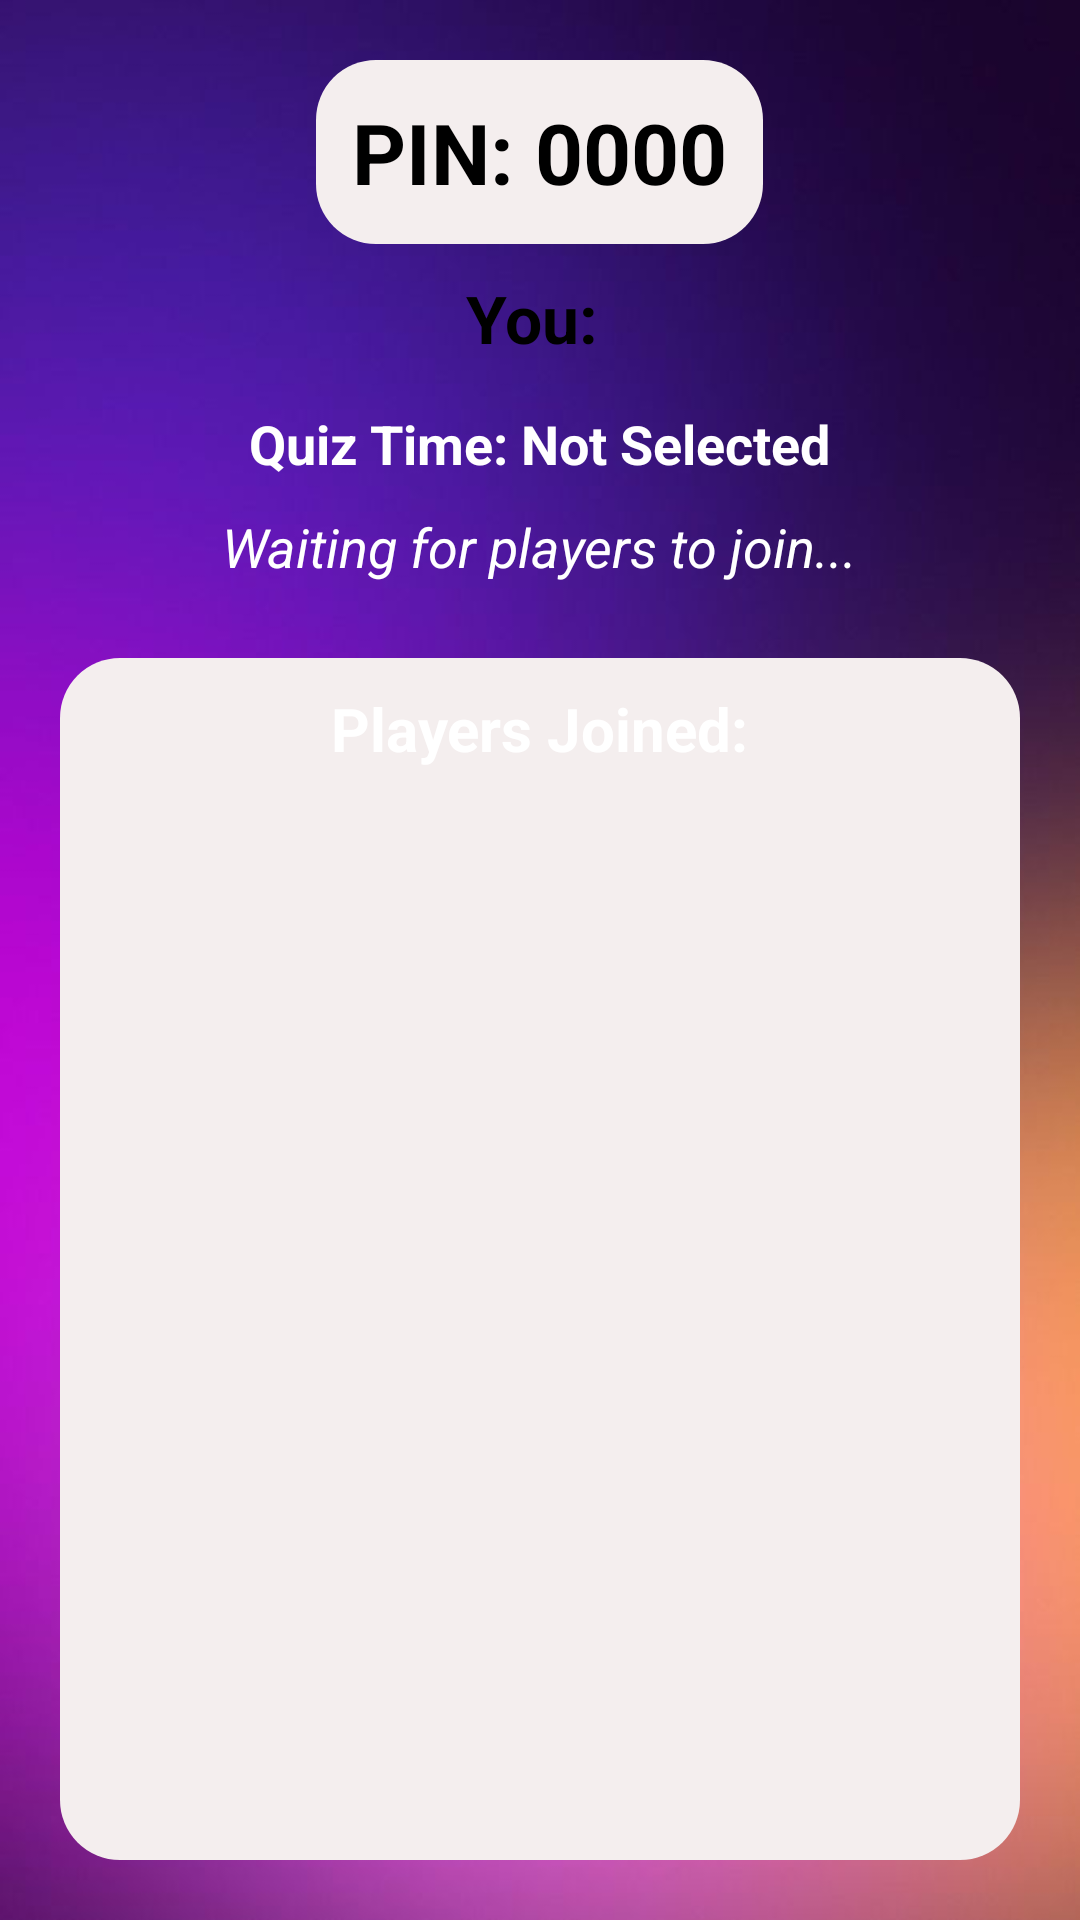

Layout XML and referenced resources for this Android screen:
<!-- AndroidManifest.xml: application theme Theme.CodeIQ -->
<!-- res/layout/activity_lobby2.xml -->
<?xml version="1.0" encoding="utf-8"?>
<LinearLayout xmlns:android="http://schemas.android.com/apk/res/android"
    android:layout_width="match_parent"
    android:layout_height="match_parent"
    android:background="@drawable/bg_2"
    android:orientation="vertical"
    android:padding="20dp"
    android:gravity="center">

    
    <TextView
        android:id="@+id/tv_quiz_pin"
        android:layout_width="wrap_content"
        android:layout_height="wrap_content"
        android:text="PIN: 0000"
        android:textSize="28sp"
        android:textStyle="bold"
        android:textColor="#000000"
        android:gravity="center"
        android:padding="12dp"
        android:layout_marginBottom="10dp"
        android:layout_gravity="center_horizontal"
        android:background="@drawable/rounded_bg"/>

    
    <TextView
        android:id="@+id/tv_player_name"
        android:layout_width="wrap_content"
        android:layout_height="wrap_content"
        android:text="You: "
        android:textSize="22sp"
        android:textColor="#000000"
        android:textStyle="bold"
        android:layout_marginBottom="15dp"
        android:layout_gravity="center_horizontal"/>

    
    <TextView
        android:id="@+id/tv_select_time"
        android:layout_width="wrap_content"
        android:layout_height="wrap_content"
        android:text="Select Quiz Time:"
        android:textSize="18sp"
        android:textColor="#FFFFFF"
        android:textStyle="bold"
        android:layout_marginBottom="5dp"
        android:visibility="gone"
        android:layout_gravity="center_horizontal"/>

    <Spinner
        android:id="@+id/spinner_quiz_time"
        android:layout_width="250dp"
        android:layout_height="wrap_content"
        android:visibility="gone"
        android:background="@drawable/rounded_bg"
        android:padding="10dp"
        android:layout_gravity="center_horizontal"/>

    
    <TextView
        android:id="@+id/tv_selected_time"
        android:layout_width="wrap_content"
        android:layout_height="wrap_content"
        android:text="Quiz Time: Not Selected"
        android:textSize="18sp"
        android:textColor="#FFFFFF"
        android:textStyle="bold"
        android:layout_marginBottom="10dp"
        android:layout_gravity="center_horizontal"/>

    
    <TextView
        android:id="@+id/tv_waiting_message"
        android:layout_width="wrap_content"
        android:layout_height="wrap_content"
        android:text="Waiting for players to join..."
        android:textSize="18sp"
        android:textColor="#FFFFFF"
        android:textStyle="italic"
        android:layout_marginBottom="15dp"
        android:layout_gravity="center_horizontal"/>

    
    <LinearLayout
        android:layout_width="match_parent"
        android:layout_height="0dp"
        android:layout_weight="1"
        android:layout_marginTop="10dp"
        android:background="@drawable/rounded_bg"
        android:padding="10dp"
        android:orientation="vertical"
        android:gravity="center">

        
        <TextView
            android:id="@+id/tv_players_title"
            android:layout_width="wrap_content"
            android:layout_height="wrap_content"
            android:text="Players Joined:"
            android:textSize="20sp"
            android:textColor="#FFFFFF"
            android:textStyle="bold"
            android:layout_gravity="center_horizontal"
            android:paddingBottom="10dp"/>

        
        <ListView
            android:id="@+id/lv_players"
            android:layout_width="match_parent"
            android:layout_height="match_parent"
            android:divider="@android:color/transparent"
            android:dividerHeight="8dp"
            android:padding="8dp"/>
    </LinearLayout>

    
    <Button
        android:id="@+id/btn_start_quiz"
        android:layout_width="220dp"
        android:layout_height="60dp"
        android:text="Start Quiz"
        android:backgroundTint="#FFA500"
        android:textColor="#FFFFFF"
        android:textSize="18sp"
        android:textStyle="bold"
        android:layout_gravity="center_horizontal"
        android:layout_marginTop="20dp"
        android:visibility="gone"/> 

</LinearLayout>
<!-- resources referenced by this layout -->
<resources>
  <!-- drawable bg_2: jpg bitmap (drawable, 18756 bytes) -->
  <!-- drawable rounded_bg (drawable) -->
  <shape xmlns:android="http://schemas.android.com/apk/res/android">
      <solid android:color="#F4EEEE" />
      <corners android:radius="20dp" />
      <padding android:left="20dp" android:top="10dp" android:right="20dp" android:bottom="10dp"/>
  </shape>
  <style name="Theme.CodeIQ" parent="Theme.Material3.Light.NoActionBar">
          
          <item name="android:editTextColor">#000000</item>
          <item name="android:textColor">#000000</item>
      </style>
</resources>
